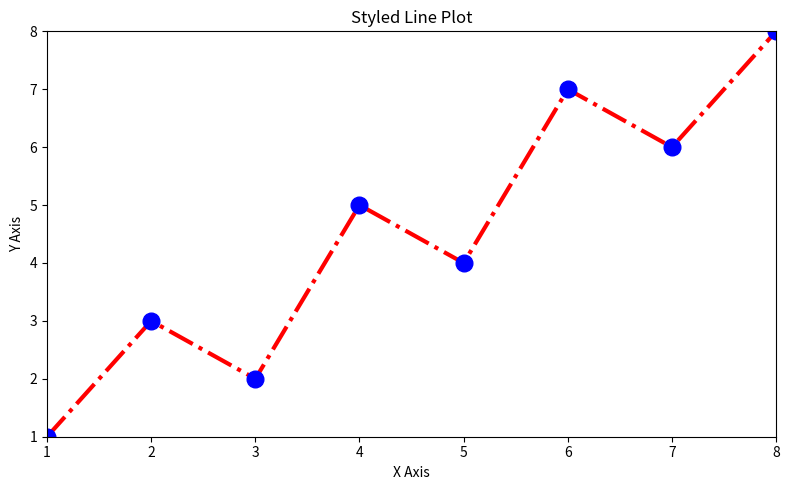

Here is the Python script that generated this plot: (Note: this script raises an exception after producing the figure.)
from pathlib import Path

import matplotlib
import numpy as np

matplotlib.use("Agg")
import matplotlib.pyplot as plt


def build_plot():
    x_values = np.arange(1, 9)
    y_values = np.array([1, 3, 2, 5, 4, 7, 6, 8])

    fig, ax = plt.subplots(figsize=(8, 5))
    ax.plot(
        x_values,
        y_values,
        color="red",
        linestyle="-.",
        linewidth=3,
        marker="o",
        markersize=12,
        markerfacecolor="blue",
        markeredgecolor="blue",
    )
    ax.set_title("Styled Line Plot")
    ax.set_xlabel("X Axis")
    ax.set_ylabel("Y Axis")
    ax.set_xlim([1, 8])
    ax.set_ylim([1, 8])
    return fig, ax


def main() -> None:
    fig, _ = build_plot()
    fig.tight_layout()
    fig.savefig(Path(__file__).with_name("answer.png"))


if __name__ == "__main__":
    main()
